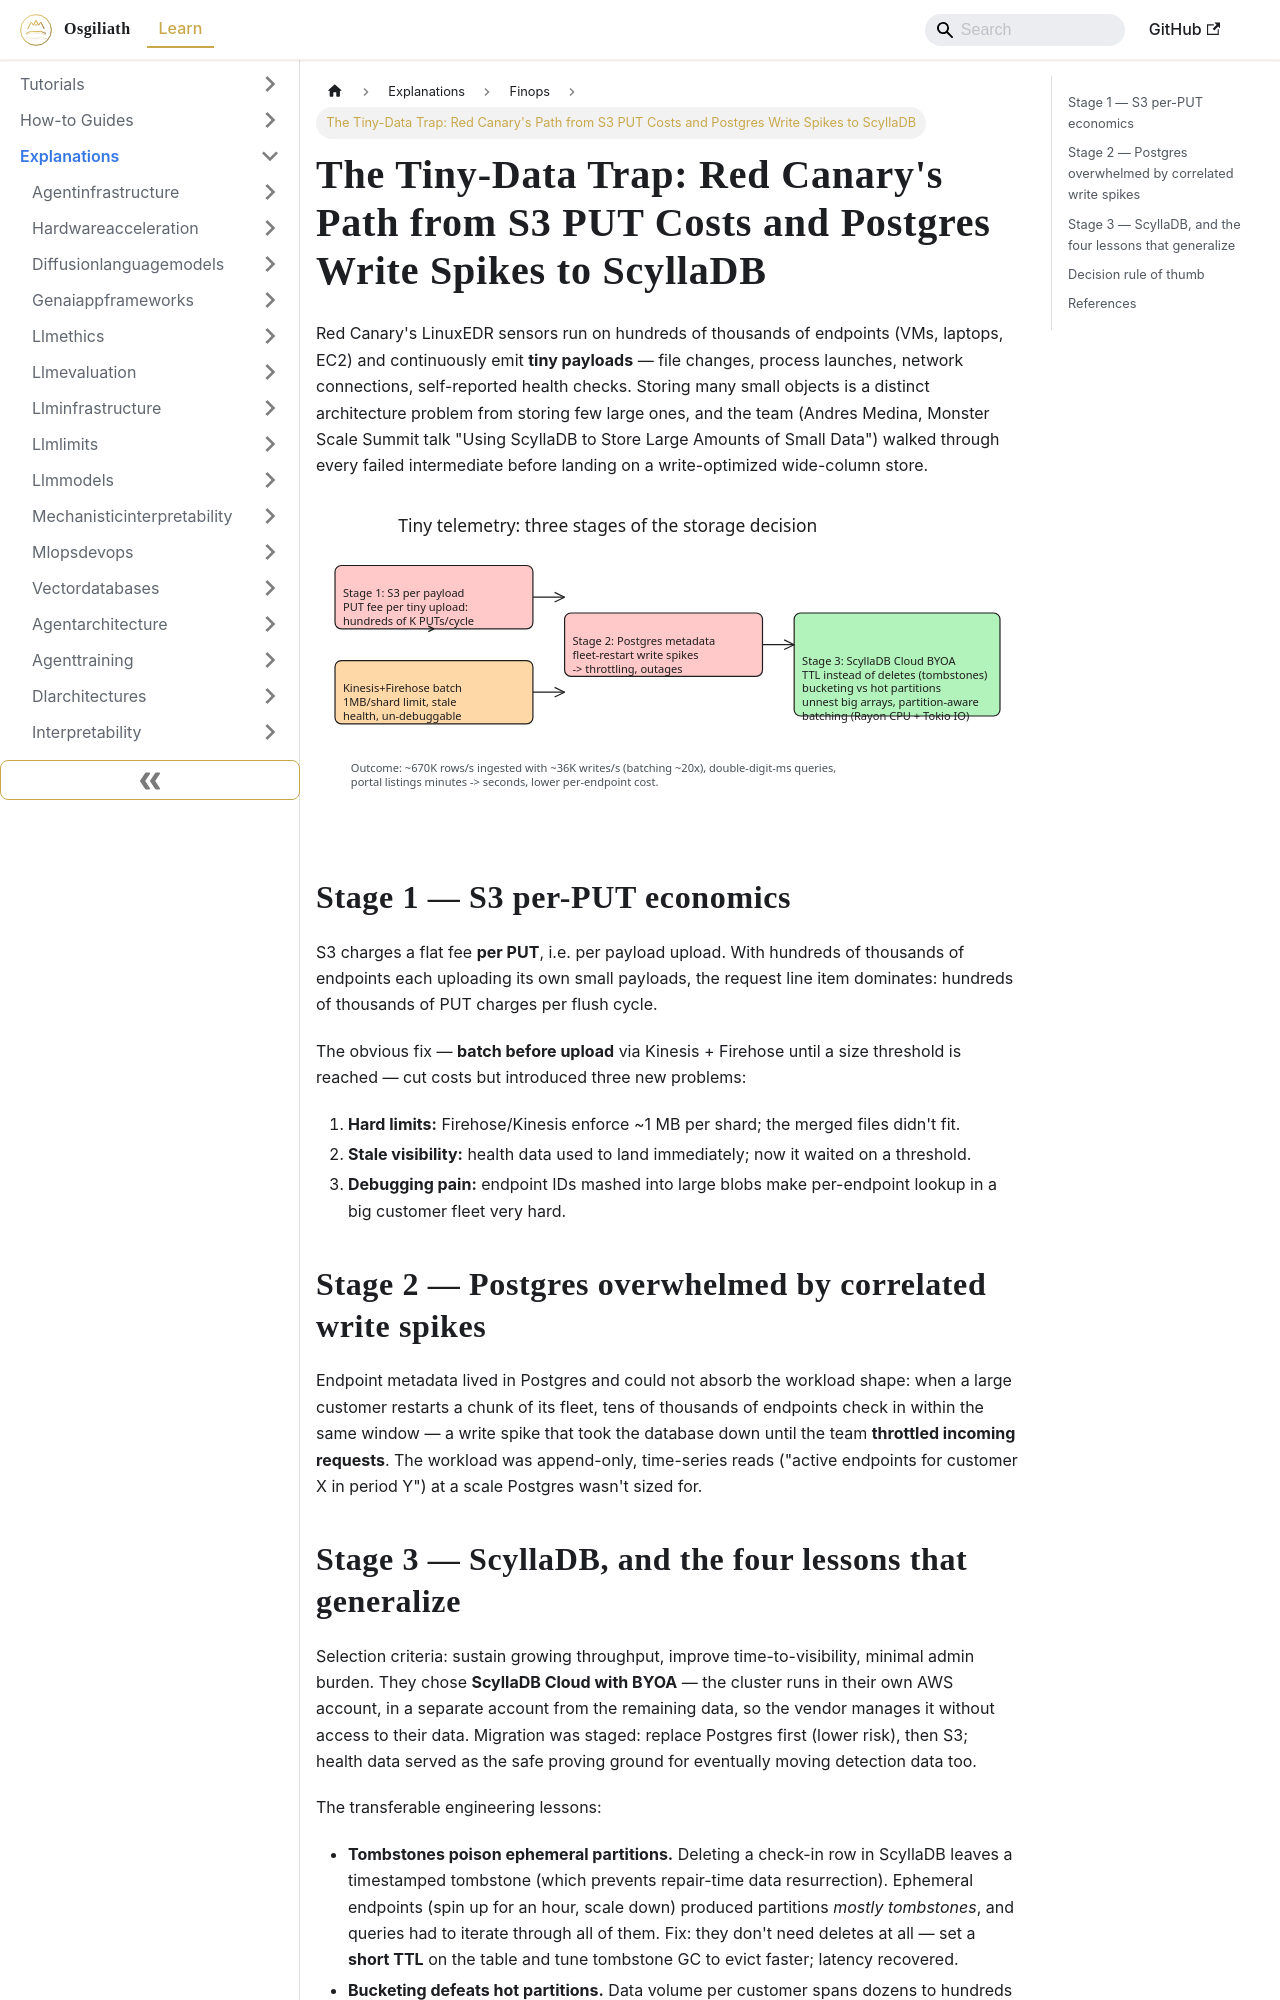

repository: OsgiliathEnterprise/kb · page: explanations/cloudinfrastructure/finops/explanation-scylladb-tiny-data-red-canary/index.html · generator: docusaurus

---
title: 'The Tiny-Data Trap: Red Canary''s Path from S3 PUT Costs and Postgres Write
  Spikes to ScyllaDB'
diataxis: Explanation
domain: cloud-infrastructure
topic: finops
source: TheNewStack
source_url: https://thenewstack.io/scylladb-s3-tiny-telemetry/
date: 2026-11-19
keywords:
- knowledge-base
- finops
- cloud-infrastructure
- explanations
---
# The Tiny-Data Trap: Red Canary's Path from S3 PUT Costs and Postgres Write Spikes to ScyllaDB

Red Canary's LinuxEDR sensors run on hundreds of thousands of endpoints (VMs, laptops, EC2) and continuously emit **tiny payloads** — file changes, process launches, network connections, self-reported health checks. Storing many small objects is a distinct architecture problem from storing few large ones, and the team (Andres Medina, Monster Scale Summit talk "Using ScyllaDB to Store Large Amounts of Small Data") walked through every failed intermediate before landing on a write-optimized wide-column store.

![Three-stage evolution of the tiny-telemetry pipeline](explanation-scylladb-tiny-data-red-canary.svg)

## Stage 1 — S3 per-PUT economics

S3 charges a flat fee **per PUT**, i.e. per payload upload. With hundreds of thousands of endpoints each uploading its own small payloads, the request line item dominates: hundreds of thousands of PUT charges per flush cycle.

The obvious fix — **batch before upload** via Kinesis + Firehose until a size threshold is reached — cut costs but introduced three new problems:

1. **Hard limits:** Firehose/Kinesis enforce ~1 MB per shard; the merged files didn't fit.
2. **Stale visibility:** health data used to land immediately; now it waited on a threshold.
3. **Debugging pain:** endpoint IDs mashed into large blobs make per-endpoint lookup in a big customer fleet very hard.

## Stage 2 — Postgres overwhelmed by correlated write spikes

Endpoint metadata lived in Postgres and could not absorb the workload shape: when a large customer restarts a chunk of its fleet, tens of thousands of endpoints check in within the same window — a write spike that took the database down until the team **throttled incoming requests**. The workload was append-only, time-series reads ("active endpoints for customer X in period Y") at a scale Postgres wasn't sized for.
